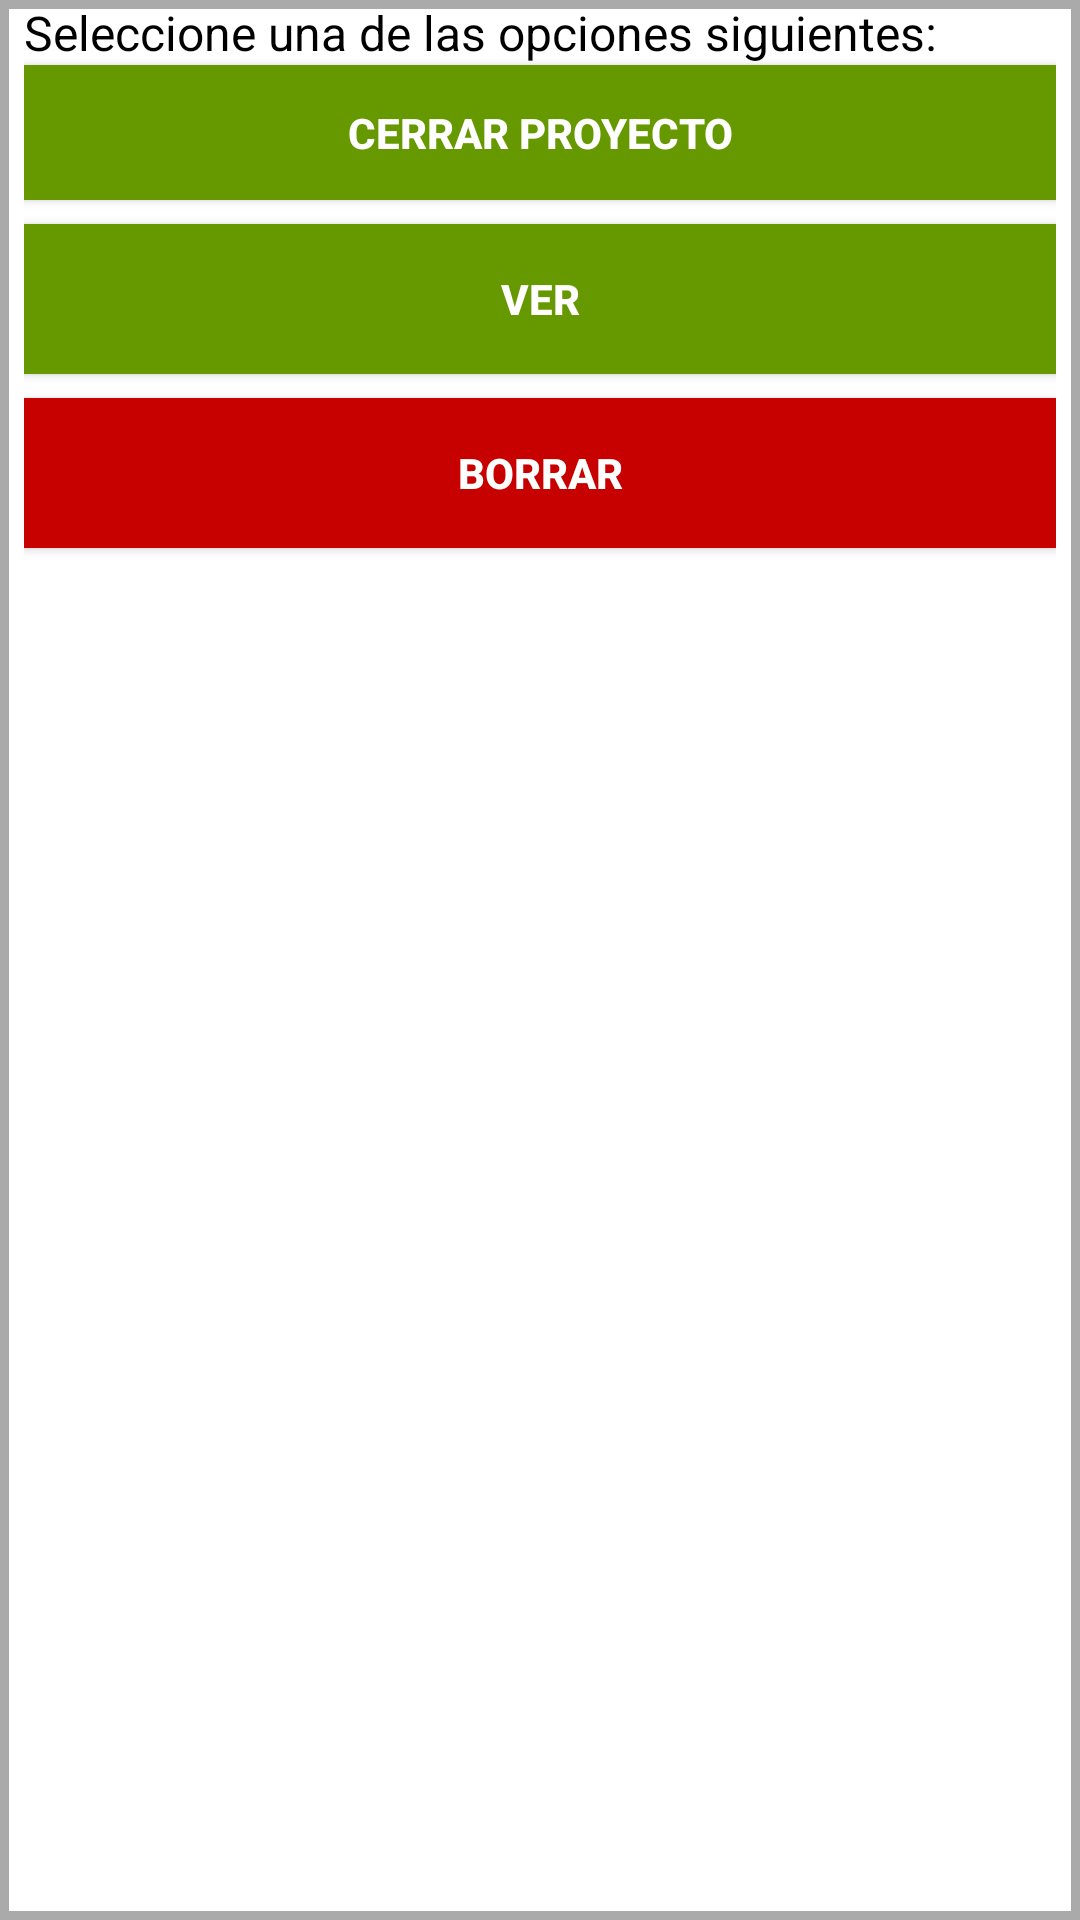

Write the Android layout XML for this screen, with the resource values it uses.
<!-- AndroidManifest.xml: application theme AppTheme -->
<!-- res/layout/menu_tabla_proyecto.xml -->
<?xml version="1.0" encoding="utf-8"?>
<LinearLayout xmlns:android="http://schemas.android.com/apk/res/android"
    android:orientation="vertical" android:layout_width="match_parent"
    android:background="@drawable/contenedor"
    android:layout_height="match_parent">

    <TextView
        android:textAppearance="?android:attr/textAppearanceSmallPopupMenu"
        android:id="@+id/textView1"
        android:layout_width="wrap_content"
        android:layout_height="wrap_content"
        android:textColor="@android:color/black"
        android:text="Seleccione una de las opciones siguientes: "/>

    <Button
        android:id="@+id/btnCerrar"
        android:layout_width="fill_parent"
        android:layout_height="45dp"
        style="@style/ButtonStyle2"
        android:text="CERRAR PROYECTO"
        android:layout_weight="0"/>

    <TextView
        android:layout_width="match_parent"
        android:layout_height="8dp"
        />

    <Button
        android:id="@+id/btnVer"
        android:layout_width="fill_parent"
        android:layout_height="50dp"
        style="@style/ButtonStyle2"
        android:text="VER"
        android:layout_weight="0"/>

    <TextView
        android:layout_width="match_parent"
        android:layout_height="8dp"
        />

    <Button
        android:id="@+id/btnBorrar"
        android:layout_width="fill_parent"
        android:layout_height="50dp"
        style="@style/ButtonStyle"
        android:text="BORRAR"
        android:layout_weight="0"/>
</LinearLayout>
<!-- resources referenced by this layout -->
<resources>
  <!-- drawable contenedor (drawable) -->
  <?xml version="1.0" encoding="utf-8"?>
  <shape xmlns:android="http://schemas.android.com/apk/res/android">
  
      
      <solid android:color="@android:color/white" />
  
      
      <corners android:radius="0dp" />
  
      
      <padding android:left="8dp" android:top="0dp" android:right="8dp" android:bottom="8dp"/>
  
      
      <stroke
          android:width="3dp"
          android:color="@android:color/darker_gray" />
  
  </shape>
  <style name="ButtonStyle" parent="Base.TextAppearance.AppCompat.Widget.Button">
          <item name="android:background">@color/buttonColor</item>
          <item name="android:textStyle">bold</item>
          <item name="android:typeface">sans</item>
          <item name="android:textColor">@color/buttonTextColor</item>
      </style>
  <style name="ButtonStyle2" parent="Base.TextAppearance.AppCompat.Widget.Button">
          <item name="android:background">@android:color/holo_green_dark</item>
          <item name="android:textStyle">bold</item>
          <item name="android:typeface">sans</item>
          <item name="android:textColor">@color/buttonTextColor</item>
      </style>
  <style name="AppTheme" parent="Theme.AppCompat.Light.DarkActionBar">
          
          <item name="colorPrimary">@color/colorPrimary</item>
          <item name="colorPrimaryDark">@color/colorPrimaryDark</item>
          <item name="colorAccent">@color/colorAccent</item>
      </style>
  <color name="buttonColor">#C70000</color>
  <color name="buttonTextColor">#FFFFFF</color>
  <color name="colorPrimary">#74828F</color>
  <color name="colorPrimaryDark">#525564</color>
  <color name="colorAccent">#525564</color>
</resources>
